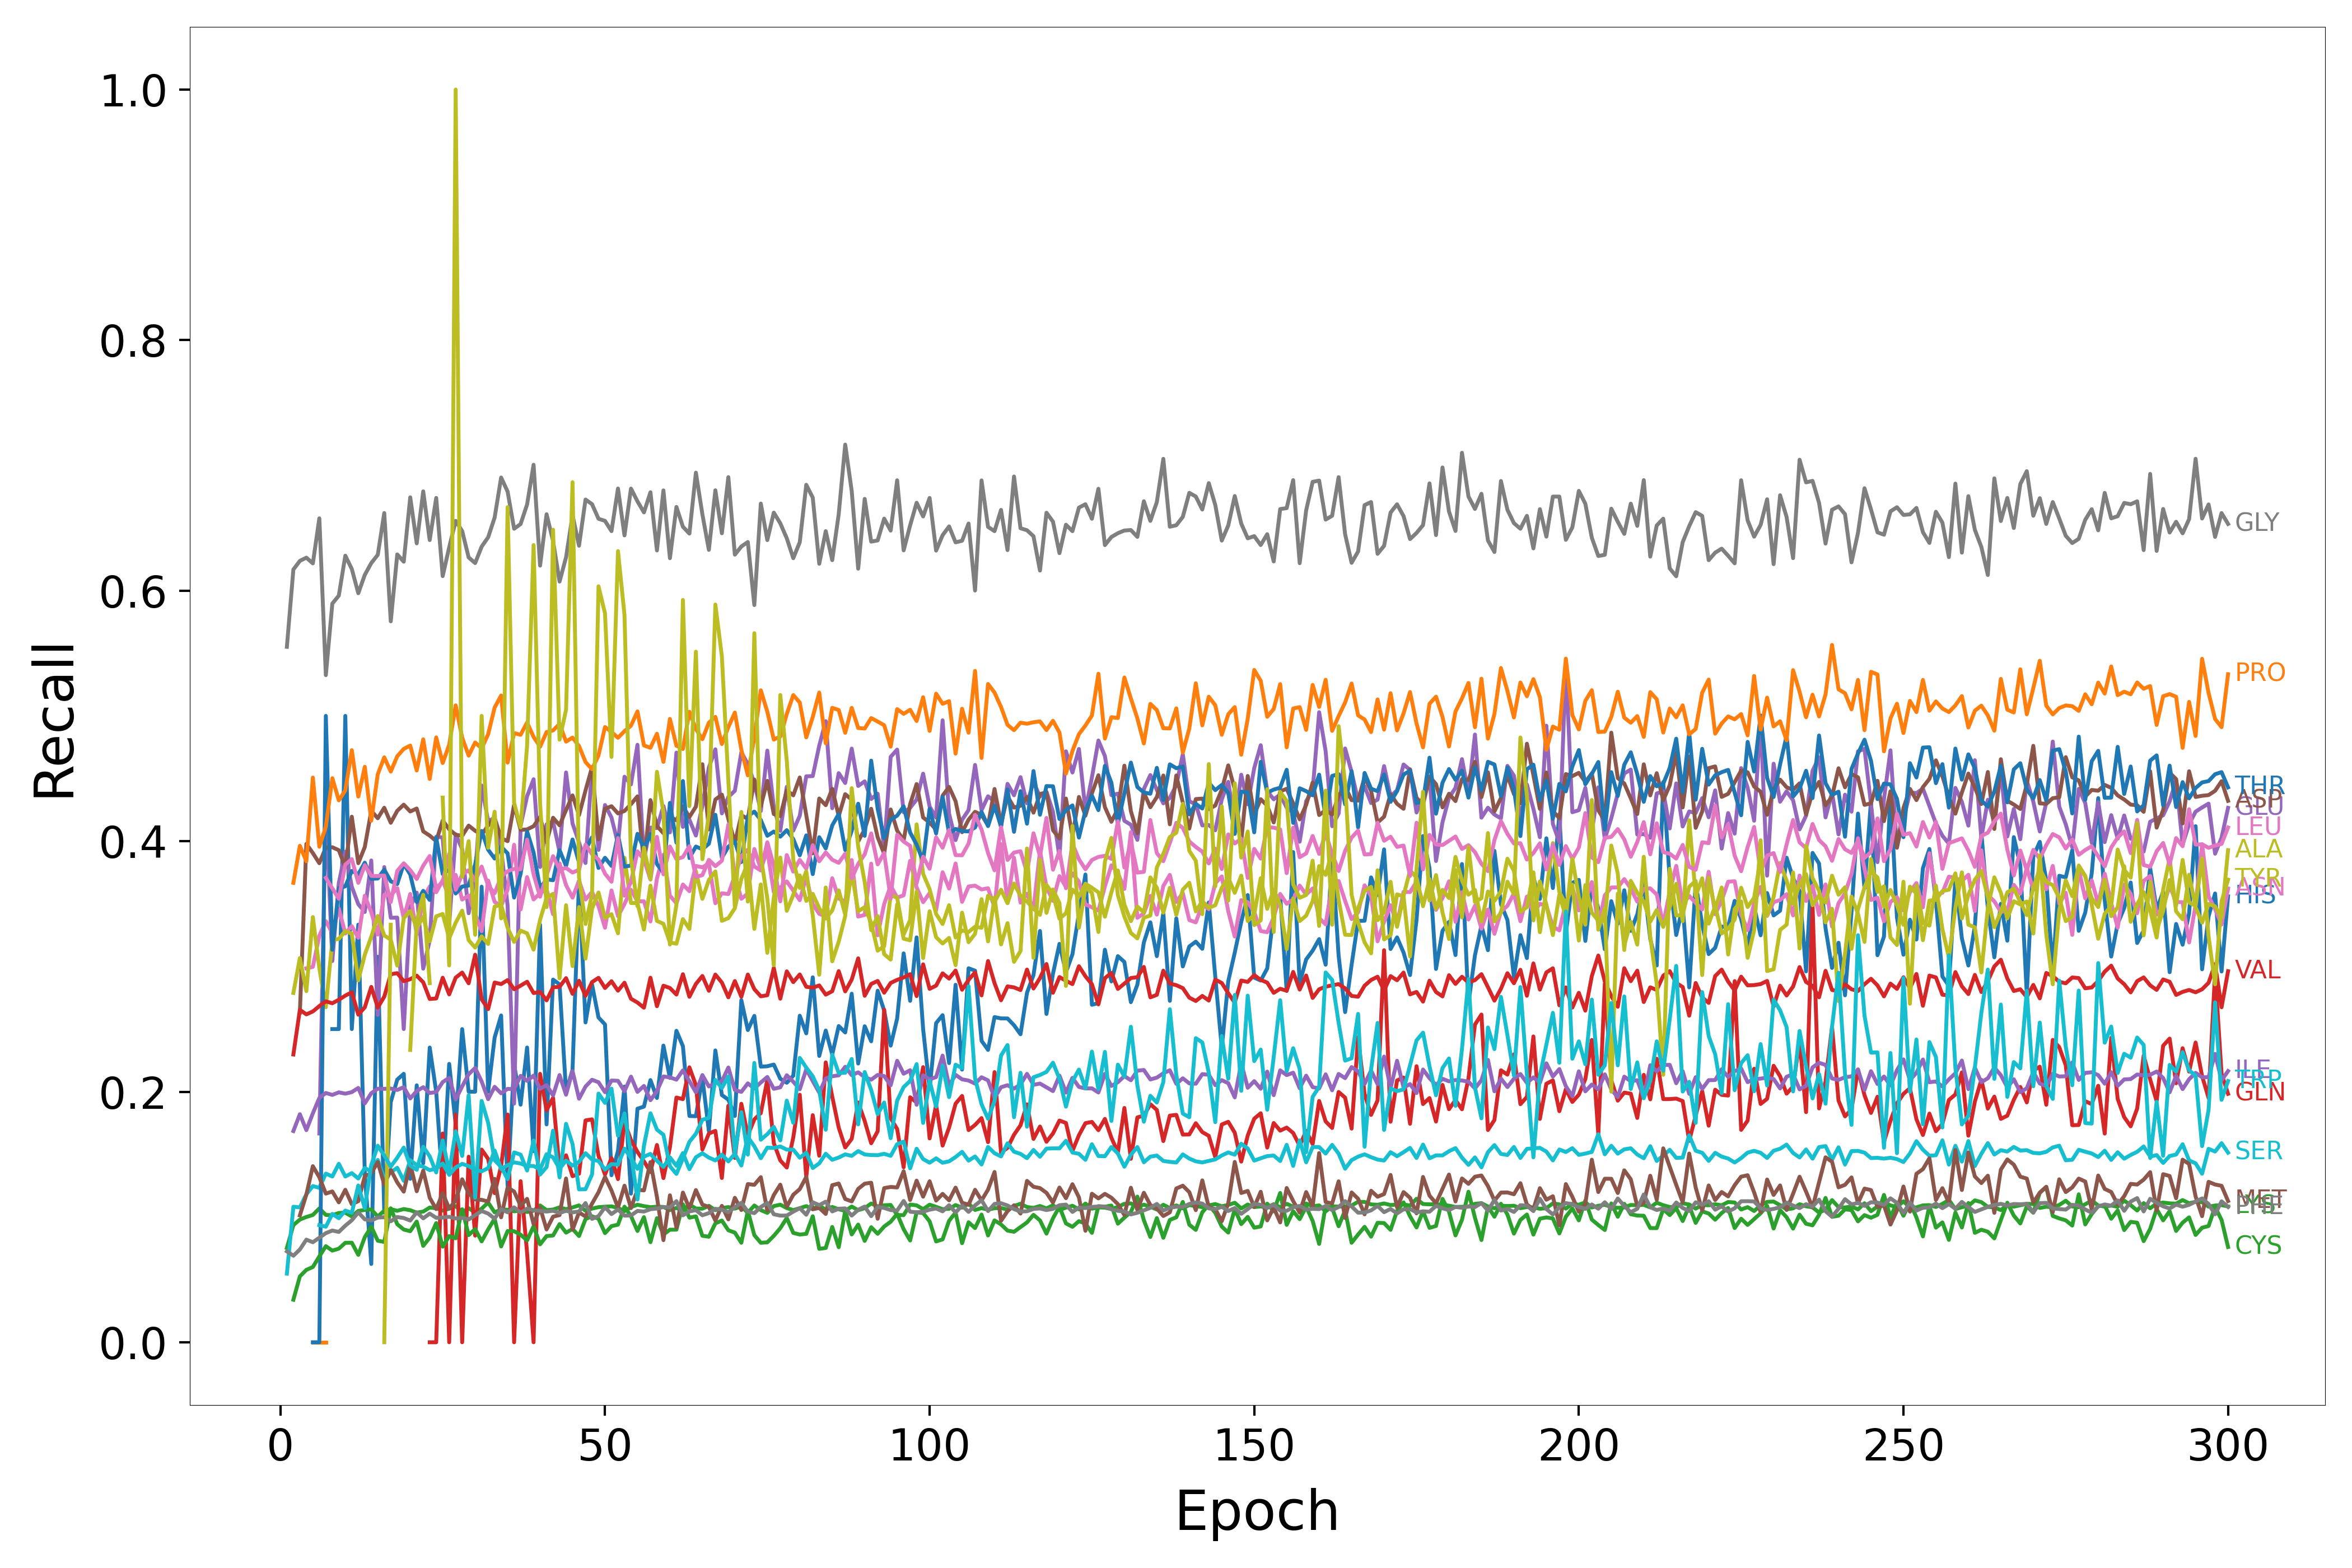

The table this chart was drawn from, first rows:
Epoch, HIS, ARG, LYS, GLN, GLU, ASP, ASN, GLY, ALA, SER, THR, PRO, CYS, VAL, ILE, MET, LEU, PHE, TYR, TRP
1, nan, nan, 0.07531, nan, nan, nan, nan, 0.5551, nan, 0.0548, nan, nan, nan, nan, nan, nan, nan, 0.07255, nan, nan
2, nan, nan, 0.09353, nan, nan, nan, nan, 0.6169, 0.2788, 0.1082, nan, 0.3668, 0.03397, 0.2297, 0.1686, nan, nan, 0.0691, nan, nan
3, nan, nan, 0.09794, nan, nan, 0.2632, nan, 0.6237, 0.3068, 0.1077, nan, 0.3963, 0.0526, 0.2654, 0.1821, 0.1013, nan, 0.07406, nan, nan
4, nan, nan, 0.1, nan, nan, 0.3978, 0.2985, 0.6263, 0.2803, 0.1181, nan, 0.384, 0.0578, 0.2617, 0.1693, 0.1179, nan, 0.08193, nan, nan
5, nan, 0.0, 0.1016, nan, nan, 0.3905, 0.2997, 0.6217, 0.3395, 0.1247, 0.0, 0.4508, 0.06008, 0.2641, 0.1828, 0.1406, 0.0, 0.07985, nan, nan
6, nan, 0.0, 0.1068, nan, 0.1667, 0.3824, 0.3245, 0.6577, 0.2985, 0.1233, 0.0, 0.3956, 0.06861, 0.2684, 0.195, 0.1317, nan, 0.08349, nan, 0.09353
7, nan, 0.0, 0.1017, nan, 0.4286, 0.3949, 0.3361, 0.5325, 0.2674, 0.1347, 0.5, 0.4115, 0.0767, 0.2722, 0.199, 0.1187, 0.3707, 0.08711, nan, 0.09226
8, 0.25, nan, 0.1014, nan, 0.3043, 0.3952, 0.3267, 0.5896, 0.3209, 0.1323, 0.3133, 0.4503, 0.07317, 0.2706, 0.1975, 0.1204, 0.3623, 0.08921, nan, 0.1025
9, 0.25, nan, 0.1032, nan, 0.3667, 0.3928, 0.3462, 0.596, 0.322, 0.1425, 0.3623, 0.4326, 0.07475, 0.2734, 0.1995, 0.1117, 0.354, 0.08808, nan, 0.09903
10, 0.5, nan, 0.1034, nan, 0.3916, 0.3792, 0.3263, 0.6279, 0.3282, 0.1323, 0.364, 0.4405, 0.0794, 0.2767, 0.1984, 0.1217, 0.3813, 0.09309, nan, 0.1051
11, 0.25, nan, 0.1004, nan, 0.3636, 0.4195, 0.3322, 0.6173, 0.3261, 0.135, 0.3763, 0.4726, 0.07947, 0.2794, 0.1997, 0.1102, 0.3857, 0.09738, nan, 0.1033
12, 0.3333, nan, 0.1048, 0.0, 0.3497, 0.3824, 0.3228, 0.5979, 0.2889, 0.1307, 0.3736, 0.4356, 0.06977, 0.2615, 0.203, 0.1126, 0.3667, 0.1037, nan, 0.1252
13, 0.1351, nan, 0.1056, nan, 0.3435, 0.3954, 0.3565, 0.6125, 0.3094, 0.1391, 0.3828, 0.4594, 0.08392, 0.2674, 0.1907, 0.1326, 0.3809, 0.09813, nan, 0.107
14, 0.0625, nan, 0.106, nan, 0.3846, 0.4242, 0.3432, 0.622, 0.3237, 0.1363, 0.37, 0.4163, 0.09222, 0.2837, 0.1988, 0.135, 0.3722, 0.09719, nan, 0.1415
15, 0.3077, nan, 0.1004, 0.0, 0.2613, 0.4183, 0.3254, 0.6286, 0.3403, 0.1456, 0.3702, 0.4535, 0.08105, 0.2671, 0.2024, 0.1438, 0.3722, 0.09955, nan, 0.1569
16, 0.1034, nan, 0.1051, nan, 0.3793, 0.4267, 0.3572, 0.6619, 0.3247, 0.1306, 0.3773, 0.4669, 0.0801, 0.2759, 0.2023, 0.1259, 0.3726, 0.09984, 0.0, 0.1491
17, 0.1918, nan, 0.1062, 0.0, 0.3389, 0.4147, 0.3566, 0.5755, 0.3215, 0.1357, 0.368, 0.4556, 0.107, 0.2938, 0.2025, 0.1377, 0.3514, 0.09657, 0.3333, 0.1403
18, 0.2097, 0.0, 0.105, nan, 0.339, 0.4242, 0.3625, 0.6289, 0.3007, 0.1393, 0.3658, 0.4678, 0.09424, 0.2947, 0.2014, 0.1276, 0.3763, 0.09998, nan, 0.1473
19, 0.2143, nan, 0.1063, nan, 0.25, 0.4291, 0.3386, 0.6231, 0.3385, 0.1289, 0.3818, 0.4736, 0.09001, 0.2883, 0.2036, 0.1202, 0.3824, 0.09919, nan, 0.1554
20, 0.1304, nan, 0.1054, nan, 0.347, 0.4237, 0.3578, 0.6745, 0.3442, 0.1454, 0.3734, 0.4763, 0.08869, 0.2898, 0.1946, 0.1424, 0.3769, 0.09716, 0.2333, 0.141
21, 0.2051, nan, 0.1035, 0.2143, 0.3589, 0.4261, 0.3256, 0.6377, 0.3305, 0.1414, 0.3515, 0.4564, 0.09636, 0.2926, 0.2006, 0.1205, 0.3698, 0.1038, 0.336, 0.1377
22, 0.1429, nan, 0.1043, nan, 0.2982, 0.4078, 0.3543, 0.6792, 0.3396, 0.1401, 0.3604, 0.4813, 0.07695, 0.2874, 0.2036, 0.137, 0.3804, 0.09895, 0.3571, 0.1561
23, 0.2353, nan, 0.1076, 0.0, 0.3208, 0.4044, 0.3638, 0.6403, 0.3201, 0.1374, 0.3531, 0.4496, 0.08358, 0.274, 0.199, 0.1154, 0.3882, 0.1027, 0.2867, 0.1484
24, 0.2, nan, 0.107, 0.0, 0.4035, 0.4001, 0.3592, 0.674, 0.34, 0.1387, 0.4029, 0.4828, 0.09517, 0.2744, 0.1997, 0.1063, 0.3624, 0.09936, nan, 0.1356
25, 0.125, nan, 0.1051, 0.1667, 0.403, 0.4165, 0.3688, 0.6116, 0.3419, 0.1428, 0.3738, 0.4624, 0.07632, 0.291, 0.2077, 0.1191, 0.3679, 0.09957, 0.4348, 0.1611
26, 0.2222, nan, 0.1066, 0.0, 0.3333, 0.4095, 0.355, 0.6346, 0.3224, 0.1336, 0.3772, 0.477, 0.08474, 0.2777, 0.211, 0.1067, 0.3898, 0.1002, 0.3009, 0.1359
27, 0.1739, nan, 0.1087, 0.1818, 0.4055, 0.4051, 0.3731, 0.6557, 0.3349, 0.1395, 0.3583, 0.5084, 0.08298, 0.2911, 0.1938, 0.1133, 0.3612, 0.09882, 1.0, 0.1684
28, 0.25, nan, 0.1039, 0.0, 0.3936, 0.4043, 0.3534, 0.6476, 0.3446, 0.1424, 0.3638, 0.4826, 0.1062, 0.2951, 0.2043, 0.1301, 0.3733, 0.09942, 0.3714, 0.1487
29, 0.2, nan, 0.107, 0.1481, 0.3425, 0.4124, 0.3566, 0.6265, 0.321, 0.1407, 0.3646, 0.4683, 0.08554, 0.2866, 0.214, 0.1189, 0.3768, 0.098, 0.4, 0.1973
30, 0.2, nan, 0.1036, 0.08511, 0.3734, 0.4083, 0.342, 0.622, 0.3151, 0.1376, 0.3815, 0.4788, 0.09039, 0.3094, 0.219, 0.114, 0.3685, 0.1015, 0.3253, 0.1154
31, 0.3636, nan, 0.1066, 0.1538, 0.4444, 0.4051, 0.3282, 0.6351, 0.324, 0.1364, 0.4082, 0.474, 0.08054, 0.2738, 0.2082, 0.1137, 0.3797, 0.1048, 0.5, 0.1926
32, 0.2, nan, 0.1116, 0.1463, 0.416, 0.4126, 0.3686, 0.6426, 0.3179, 0.1391, 0.3932, 0.4853, 0.09009, 0.2659, 0.194, 0.1124, 0.3646, 0.1027, 0.3947, 0.1752
33, 0.2432, nan, 0.1037, 0.119, 0.4186, 0.4185, 0.3515, 0.6583, 0.3478, 0.1531, 0.3861, 0.5067, 0.09863, 0.2872, 0.2039, 0.1305, 0.3584, 0.09871, 0.4235, 0.1454
34, 0.2609, nan, 0.106, 0.1406, 0.3938, 0.4024, 0.348, 0.6903, 0.3493, 0.1383, 0.3956, 0.5163, 0.07649, 0.2859, 0.1987, 0.09976, 0.3717, 0.1063, 0.3383, 0.1399
35, 0.125, nan, 0.1058, 0.1818, 0.3487, 0.4, 0.3614, 0.679, 0.3308, 0.1414, 0.3903, 0.4627, 0.08879, 0.2891, 0.2023, 0.1236, 0.3761, 0.1037, 0.6667, 0.1303
36, 0.2222, nan, 0.1045, 0.0, 0.1905, 0.4292, 0.3971, 0.6494, 0.3196, 0.1436, 0.355, 0.4863, 0.08865, 0.2818, 0.202, 0.1203, 0.3778, 0.1077, 0.4306, 0.1515
37, 0.1897, nan, 0.1051, 0.1286, 0.4125, 0.409, 0.3454, 0.6532, 0.3286, 0.1427, 0.3738, 0.4849, 0.08591, 0.2847, 0.2127, 0.109, 0.3775, 0.1035, 0.411, 0.1498
38, 0.2353, nan, 0.104, 0.07143, 0.4359, 0.4094, 0.3713, 0.6688, 0.3264, 0.1407, 0.4078, 0.4948, 0.08132, 0.2878, 0.2087, 0.1145, 0.4013, 0.1067, 0.4762, 0.1371
39, 0.1525, nan, 0.105, 0.0, 0.4494, 0.4119, 0.3534, 0.7005, 0.3134, 0.1407, 0.3909, 0.4832, 0.09257, 0.2788, 0.2129, 0.09436, 0.3735, 0.1054, 0.6364, 0.1611
40, 0.3333, nan, 0.1092, 0.2143, 0.3794, 0.4194, 0.3585, 0.62, 0.3371, 0.138, 0.3626, 0.4754, 0.07817, 0.2797, 0.2024, 0.1074, 0.3556, 0.1049, 0.4304, 0.1339
41, 0.1739, nan, 0.1055, 0.1852, 0.4134, 0.3991, 0.3617, 0.661, 0.3547, 0.1501, 0.3696, 0.4871, 0.08478, 0.2729, 0.2053, 0.09005, 0.3727, 0.1043, 0.3474, 0.1399
42, 0.2895, nan, 0.106, 0.1951, 0.4157, 0.4187, 0.3417, 0.6396, 0.358, 0.1476, 0.3688, 0.4884, 0.08523, 0.2834, 0.197, 0.1003, 0.3881, 0.105, 0.6486, 0.1689
43, 0.2857, nan, 0.1077, 0.1387, 0.3914, 0.4127, 0.3823, 0.6072, 0.2905, 0.1385, 0.3929, 0.4936, 0.09435, 0.2837, 0.2133, 0.1015, 0.3774, 0.1032, 0.481, 0.1316
44, 0.2, nan, 0.1062, 0.1493, 0.4549, 0.4248, 0.3649, 0.6266, 0.3489, 0.145, 0.3801, 0.4795, 0.08751, 0.2907, 0.1976, 0.1307, 0.3786, 0.105, 0.5049, 0.1744
45, 0.2174, nan, 0.1076, 0.1326, 0.4141, 0.4365, 0.3549, 0.6602, 0.3003, 0.141, 0.4014, 0.4827, 0.09044, 0.2781, 0.2165, 0.08986, 0.375, 0.1037, 0.6866, 0.1582
46, 0.3684, nan, 0.1093, 0.1345, 0.399, 0.4207, 0.3684, 0.6359, 0.3474, 0.144, 0.3829, 0.4759, 0.08481, 0.2885, 0.1944, 0.1037, 0.3772, 0.1044, 0.3709, 0.122
47, 0.2553, nan, 0.1049, 0.1771, 0.3826, 0.4405, 0.3534, 0.6727, 0.3062, 0.1509, 0.3931, 0.4632, 0.09833, 0.2765, 0.2041, 0.1004, 0.3972, 0.1111, 0.3339, 0.1222
48, 0.2857, nan, 0.1067, 0.178, 0.4592, 0.459, 0.3594, 0.669, 0.3461, 0.1459, 0.403, 0.4574, 0.1006, 0.2875, 0.2096, 0.1106, 0.3897, 0.09849, 0.3571, 0.1339
49, 0.2593, nan, 0.1079, 0.1488, 0.393, 0.4015, 0.3481, 0.6573, 0.3591, 0.1447, 0.3786, 0.4685, 0.0986, 0.2909, 0.2076, 0.1197, 0.3854, 0.1007, 0.6034, 0.1985
50, 0.2537, nan, 0.1082, 0.1339, 0.4289, 0.4259, 0.3309, 0.6557, 0.3388, 0.1378, 0.3867, 0.4911, 0.08711, 0.2828, 0.1996, 0.132, 0.374, 0.1078, 0.5818, 0.1911
51, 0.1333, nan, 0.1085, 0.1471, 0.4189, 0.4279, 0.3607, 0.6475, 0.3417, 0.1423, 0.3803, 0.4872, 0.0927, 0.2882, 0.209, 0.1211, 0.3676, 0.1023, 0.4672, 0.2025
52, 0.1528, nan, 0.1072, 0.1302, 0.3979, 0.4222, 0.3401, 0.6815, 0.3264, 0.1417, 0.4049, 0.4825, 0.09386, 0.2806, 0.2087, 0.1076, 0.4025, 0.106, 0.6316, 0.1649
53, 0.2041, nan, 0.1047, 0.1757, 0.4515, 0.4241, 0.3498, 0.6441, 0.3867, 0.1546, 0.3797, 0.4878, 0.1083, 0.287, 0.2004, 0.125, 0.3565, 0.1011, 0.5806, 0.1827
54, 0.1186, nan, 0.1079, 0.1615, 0.4453, 0.4295, 0.3612, 0.6815, 0.3506, 0.147, 0.3805, 0.4922, 0.1008, 0.2742, 0.2121, 0.1071, 0.3674, 0.1012, 0.3861, 0.1508
55, 0.1864, nan, 0.1098, 0.152, 0.477, 0.4358, 0.352, 0.6713, 0.3506, 0.1384, 0.4059, 0.5036, 0.08885, 0.2712, 0.1999, 0.1218, 0.3919, 0.1049, 0.3481, 0.1139
56, 0.1881, nan, 0.1087, 0.1444, 0.386, 0.3823, 0.352, 0.6624, 0.3295, 0.1482, 0.3942, 0.4764, 0.09988, 0.2671, 0.2046, 0.1212, 0.3854, 0.1044, 0.3948, 0.157
57, 0.2093, nan, 0.1078, 0.136, 0.4108, 0.4328, 0.3359, 0.6785, 0.3646, 0.1504, 0.4058, 0.4745, 0.07989, 0.291, 0.1932, 0.1438, 0.3694, 0.1062, 0.3696, 0.1828
58, 0.195, nan, 0.1083, 0.1575, 0.4105, 0.4121, 0.3702, 0.6321, 0.3364, 0.1449, 0.3817, 0.4857, 0.09907, 0.2682, 0.2004, 0.116, 0.4035, 0.1068, 0.4554, 0.1697
59, 0.2368, nan, 0.108, 0.1311, 0.4281, 0.4063, 0.3891, 0.68, 0.334, 0.14, 0.3749, 0.4633, 0.08602, 0.2846, 0.2122, 0.08152, 0.3735, 0.108, 0.4227, 0.1656
60, 0.211, nan, 0.1055, 0.1556, 0.407, 0.4196, 0.3564, 0.6259, 0.3192, 0.1476, 0.4306, 0.4976, 0.08986, 0.2828, 0.2114, 0.1173, 0.3958, 0.1076, 0.3175, 0.1405
... 240 more rows
